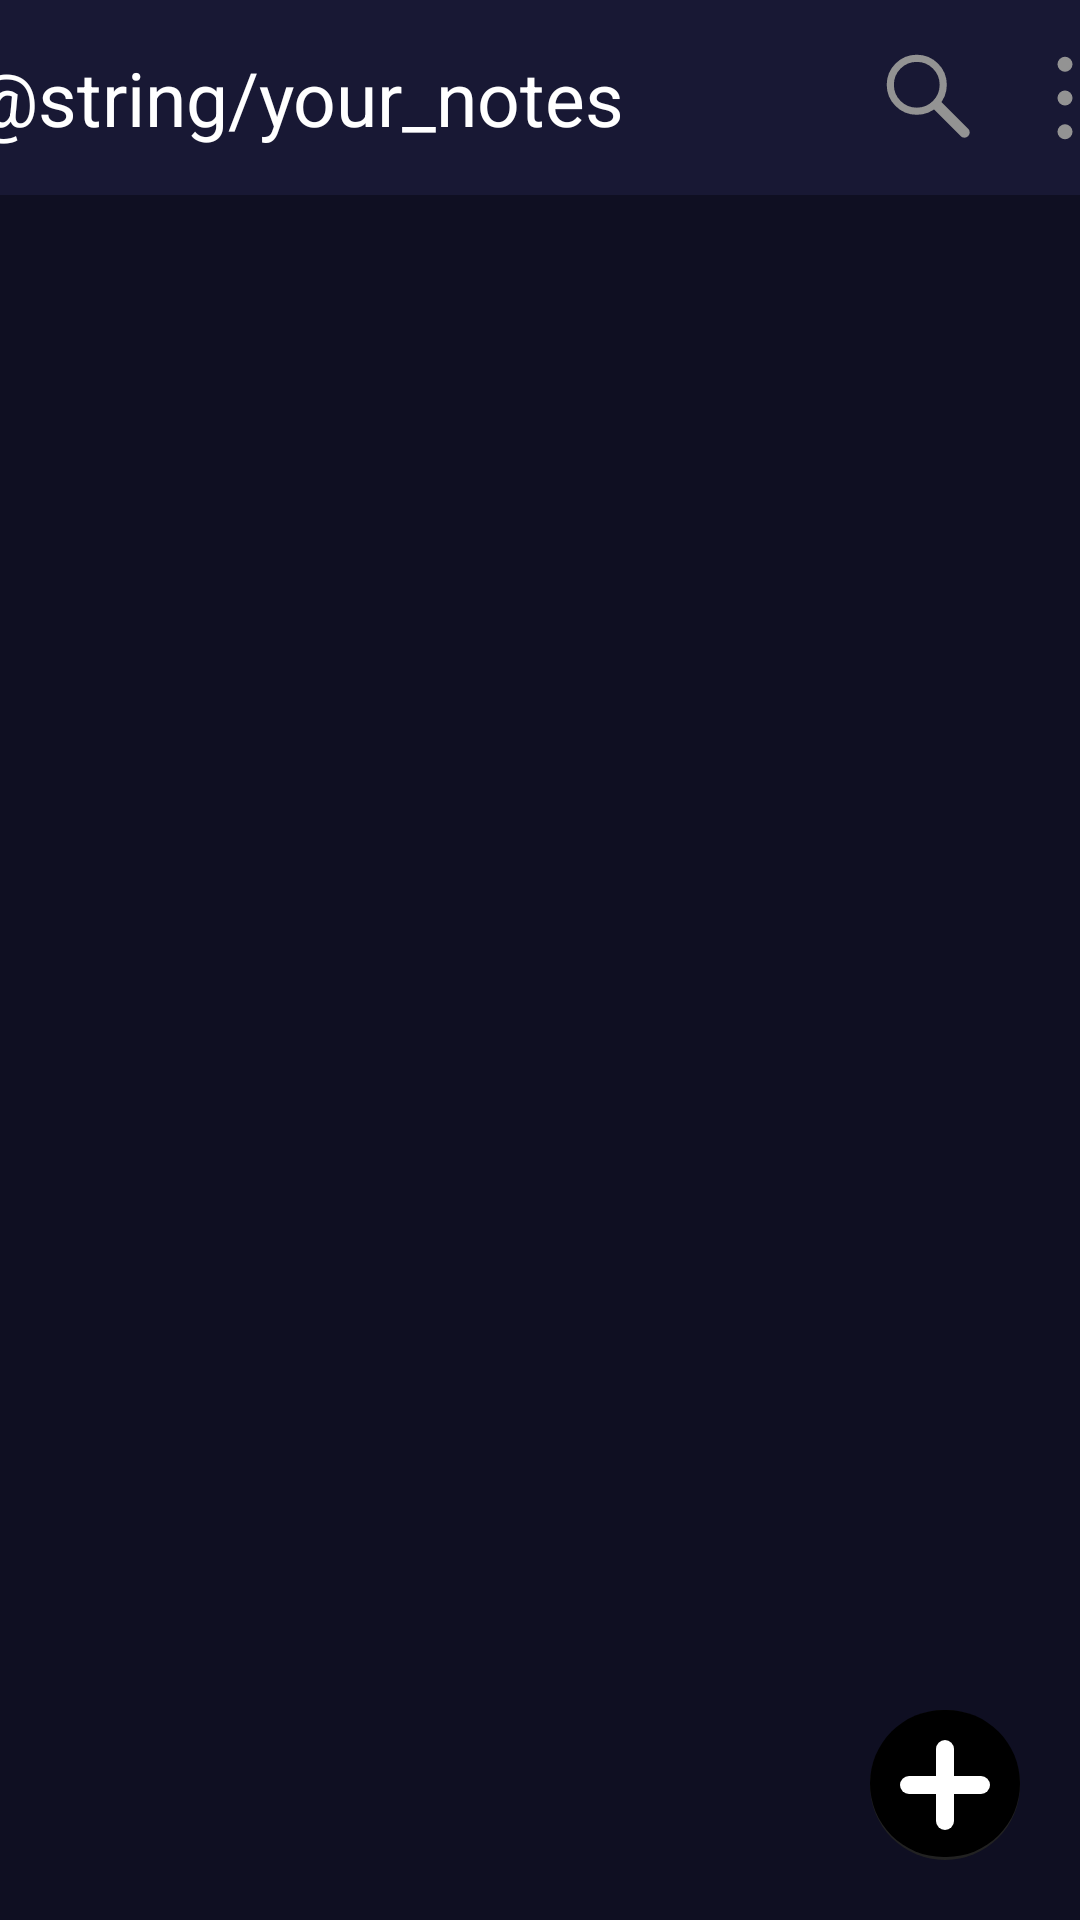

Reconstruct the res/layout file that produces this screen, plus the resources it refers to.
<!-- AndroidManifest.xml: application theme AppTheme -->
<!-- res/layout/activity_main.xml -->
<?xml version="1.0" encoding="utf-8"?>
<androidx.constraintlayout.widget.ConstraintLayout
    xmlns:android="http://schemas.android.com/apk/res/android"
    xmlns:app="http://schemas.android.com/apk/res-auto"
    xmlns:tools="http://schemas.android.com/tools"
    android:layout_width="match_parent"
    android:layout_height="match_parent"
    tools:context=".Activity.MainActivity"
    tools:ignore="ContentDescription"
    android:background="#0f0f22">

    <TextView
        android:id="@+id/textView2"
        android:layout_width="match_parent"
        android:layout_height="65dp"
        android:background="@color/colorPrimary"
        app:layout_constraintTop_toTopOf="parent" />
    <TextView
        android:id="@+id/textView4"
        android:layout_width="match_parent"
        android:layout_height="65dp"
        android:background="@color/colorPrimary"
        app:layout_constraintBottom_toBottomOf="parent"
        android:visibility="invisible"/>

    <ImageView
        android:id="@+id/dustbin"
        android:layout_width="30dp"
        android:layout_height="30dp"
        android:src="@drawable/dustbon"
        android:tint="#ffffff"
        app:layout_constraintBottom_toBottomOf="parent"
        app:layout_constraintEnd_toEndOf="@id/add_notes"
        app:layout_constraintTop_toTopOf="@id/textView4"
        android:visibility="invisible" />

    <ImageView
        android:id="@+id/select_all"
        android:layout_width="30dp"
        android:layout_height="30dp"
        android:src="@drawable/select_all"
        app:layout_constraintBottom_toBottomOf="parent"
        app:layout_constraintStart_toStartOf="@id/note_list"
        app:layout_constraintTop_toTopOf="@id/textView4"
        android:visibility="invisible"/>
    <Space
        android:id="@+id/space5"
        android:layout_width="30dp"
        android:layout_height="0dp"
        app:layout_constraintBottom_toBottomOf="parent"
        app:layout_constraintStart_toEndOf="@id/select_all" />
    <ImageView
        android:id="@+id/move"
        android:layout_width="30dp"
        android:layout_height="30dp"
        android:src="@drawable/move"
        app:layout_constraintBottom_toBottomOf="parent"
        app:layout_constraintStart_toEndOf="@id/space5"
        app:layout_constraintTop_toTopOf="@id/textView4"
        android:visibility="invisible"/>
    <Space
        android:id="@+id/space6"
        android:layout_width="30dp"
        android:layout_height="0dp"
        app:layout_constraintBottom_toBottomOf="parent"
        app:layout_constraintStart_toEndOf="@id/move" />
    <ImageView
        android:id="@+id/favorite"
        android:layout_width="30dp"
        android:layout_height="30dp"
        android:src="@drawable/favorite"
        android:tint="#ffffff"
        app:layout_constraintBottom_toBottomOf="parent"
        app:layout_constraintStart_toEndOf="@id/space6"
        app:layout_constraintTop_toTopOf="@id/textView4"
        android:visibility="invisible"/>
    <Space
        android:id="@+id/space"
        android:layout_width="380dp"
        android:layout_height="0dp"
        app:layout_constraintEnd_toEndOf="parent"
        app:layout_constraintStart_toStartOf="parent"
        app:layout_constraintTop_toTopOf="parent" />

    <TextView
        android:id="@+id/textView"
        android:layout_width="wrap_content"
        android:layout_height="wrap_content"
        android:text="@string/your_notes"
        android:textColor="#ffffff"
        android:textSize="25sp"
        app:layout_constraintBottom_toBottomOf="@id/textView2"
        app:layout_constraintStart_toStartOf="@id/space"
        app:layout_constraintTop_toBottomOf="@id/space" />

    <Space
        android:id="@+id/space2"
        android:layout_width="15dp"
        android:layout_height="15dp"
        app:layout_constraintBottom_toBottomOf="@id/textView"
        app:layout_constraintEnd_toStartOf="@id/options"
        app:layout_constraintTop_toBottomOf="@id/space" />

    <ImageView
        android:id="@+id/magnifying_glass"
        android:layout_width="30dp"
        android:layout_height="30dp"
        android:background="@drawable/magnifying_glass"
        app:layout_constraintBottom_toBottomOf="@id/textView"
        app:layout_constraintTop_toTopOf="@id/textView"
        app:layout_constraintEnd_toStartOf="@id/space2"/>

    <ImageView
        android:id="@+id/false_magnifying_glass"
        android:layout_width="30dp"
        android:layout_height="30dp"
        app:layout_constraintBottom_toBottomOf="@id/textView"
        app:layout_constraintTop_toTopOf="@id/textView"
        app:layout_constraintEnd_toStartOf="@id/space2"/>
    <ImageView
        android:id="@+id/options"
        android:layout_width="30dp"
        android:layout_height="30dp"
        android:background="@drawable/options"
        app:layout_constraintEnd_toEndOf="@id/space"
        app:layout_constraintBottom_toBottomOf="@id/textView"
        app:layout_constraintTop_toTopOf="@id/textView" />

    <TextView
        android:id="@+id/add_notes"
        android:layout_width="50dp"
        android:layout_height="50dp"
        android:background="@drawable/button"
        app:layout_constraintBottom_toTopOf="@id/space3"
        app:layout_constraintEnd_toStartOf="@id/space3" />

    <Space
        android:id="@+id/space3"
        android:layout_width="20dp"
        android:layout_height="20dp"
        app:layout_constraintBottom_toBottomOf="parent"
        app:layout_constraintEnd_toEndOf="parent" />

    <TextView
        android:id="@+id/cross"
        android:layout_width="30dp"
        android:layout_height="30dp"
        android:background="@drawable/cross"
        app:layout_constraintBottom_toBottomOf="@id/add_notes"
        app:layout_constraintEnd_toEndOf="@id/add_notes"
        app:layout_constraintTop_toTopOf="@id/add_notes"
        app:layout_constraintStart_toStartOf="@id/add_notes"/>

    <Space
        android:id="@+id/space4"
        android:layout_width="370dp"
        android:layout_height="15dp"
        app:layout_constraintEnd_toEndOf="parent"
        app:layout_constraintStart_toStartOf="parent"
        app:layout_constraintTop_toBottomOf="@id/textView2" />

    <ListView
        android:id="@+id/note_list"
        android:layout_width="370dp"
        android:layout_height="650dp"
        app:layout_constraintEnd_toEndOf="parent"
        app:layout_constraintStart_toStartOf="parent"
        app:layout_constraintTop_toBottomOf="@id/space4"
        android:divider="#00000000"
        android:dividerHeight="10dp"
        android:scrollbars="none"/>

    <EditText
        android:id="@+id/search_bar"
        android:layout_width="270dp"
        android:layout_height="33dp"
        android:background="@color/transparent"
        android:visibility="invisible"
        app:layout_constraintBottom_toTopOf="@+id/space4"
        app:layout_constraintEnd_toStartOf="@+id/space2"
        app:layout_constraintTop_toTopOf="parent"
        android:importantForAutofill="no"
        tools:ignore="LabelFor,TextFields" />
</androidx.constraintlayout.widget.ConstraintLayout>
<!-- resources referenced by this layout -->
<resources>
  <color name="colorPrimary">#181834</color>
  <color name="transparent">#00000000</color>
  <!-- drawable button (drawable) -->
  <?xml version="1.0" encoding="utf-8"?>
  <layer-list xmlns:android="http://schemas.android.com/apk/res/android">
      <item>
          <shape
              android:shape="rectangle" >
              <size android:height="30dp" android:width="30dp"/>
              <solid android:color="#222" />
              <padding android:bottom="1dp"/>
              <corners android:radius="30dp" />
          </shape>
      </item>
      <item>
          <shape
              android:shape="rectangle" >
              <solid android:color="#000" />
              <corners android:radius="30dp" />
          </shape>
      </item>
  </layer-list>
  <!-- drawable cross (drawable) -->
  <?xml version="1.0" encoding="utf-8"?>
  <vector xmlns:android="http://schemas.android.com/apk/res/android"
      android:width="50dp"
      android:height="50dp"
      android:viewportWidth="50"
      android:viewportHeight="50">
      <path
          android:pathData="M25,5L25,45"
          android:strokeWidth="10"
          android:strokeColor="#ffffff"
          android:strokeLineCap="round"/>
      <path
          android:pathData="M5,25L45,25"
          android:strokeWidth="10"
          android:strokeColor="#ffffff"
          android:strokeLineCap="round"/>
  </vector>
  <!-- drawable dustbon (drawable) -->
  <vector xmlns:android="http://schemas.android.com/apk/res/android"
      android:width="24dp"
      android:height="24dp"
      android:viewportWidth="24"
      android:viewportHeight="24">
      <path
          android:fillColor="#939393"
          android:pathData="M5,6L8,4.3L9,3L12.5,2.2L14.3,2.7L18,2L19,3L5,7"/>
      <path
          android:fillColor="#939393"
          android:pathData="M6,8L19,8L19,10L18,10L17,23L8,23L7,10L6,10"/>
  </vector>
  <!-- drawable favorite (drawable) -->
  <vector xmlns:android="http://schemas.android.com/apk/res/android"
      android:width="24dp"
      android:height="24dp"
      android:viewportWidth="24"
      android:viewportHeight="24">
      <path
          android:fillColor="#939393"
          android:pathData="M12,17.27L18.18,21L16.54,13.97L22,9.24L14.81,8.62L12,2L9.19,8.62L2,9.24L7.45,13.97L5.82,21L12,17.27Z" />
  </vector>
  <!-- drawable magnifying_glass (drawable) -->
  <?xml version="1.0" encoding="utf-8"?>
  <vector xmlns:android="http://schemas.android.com/apk/res/android"
      android:width="24dp"
      android:height="24dp"
      android:viewportWidth="34.0"
      android:viewportHeight="34.0">
      <path
          android:strokeColor="#939393"
          android:strokeWidth="2.7"
          android:pathData="M12,12m-10,0a10,10 0,1 1,20 0a10,10 0,1 1,-20 0"/>
      <path
          android:pathData="M20,20L30,30"
          android:strokeWidth="4"
          android:strokeColor="#939393"
          android:strokeLineCap="round"/>
  </vector>
  <!-- drawable move (drawable) -->
  <?xml version="1.0" encoding="utf-8"?>
  <vector xmlns:android="http://schemas.android.com/apk/res/android"
      android:width="50dp"
      android:height="50dp"
      android:viewportWidth="50"
      android:viewportHeight="50">
  
      <path
          android:fillColor="#ffffff"
          android:pathData="M25,0L36.5,10.5L29.5,10.5L29.5,21.5L
          40.5,21.5L40.5,14L50,25L40.5,35.5L40.5,28.5L29.5,28.5L
          29.5,39.5L36.5,39.5L25,50L14.5,39.5L21.5,39.5L21.5,28.5L
          10.5,28.5L10.5,35.5L0,25L10.5,13.5L10.5,21.5L21.5,21.5L
          21.5,10.5L14.5,10.5"/>
  
  </vector>
  <style name="AppTheme" parent="Theme.AppCompat.NoActionBar">
          
          <item name="colorPrimary">@color/colorPrimary</item>
          <item name="colorPrimaryDark">@color/colorPrimaryDark</item>
          <item name="colorAccent">@color/colorAccent</item>
          <item name="android:statusBarColor">@color/colorPrimary</item>
          <item name="android:navigationBarColor">@color/colorPrimaryDark</item>
      </style>
  <color name="colorPrimaryDark">#0f0f22</color>
  <color name="colorAccent">#C33CBBFF</color>
</resources>
